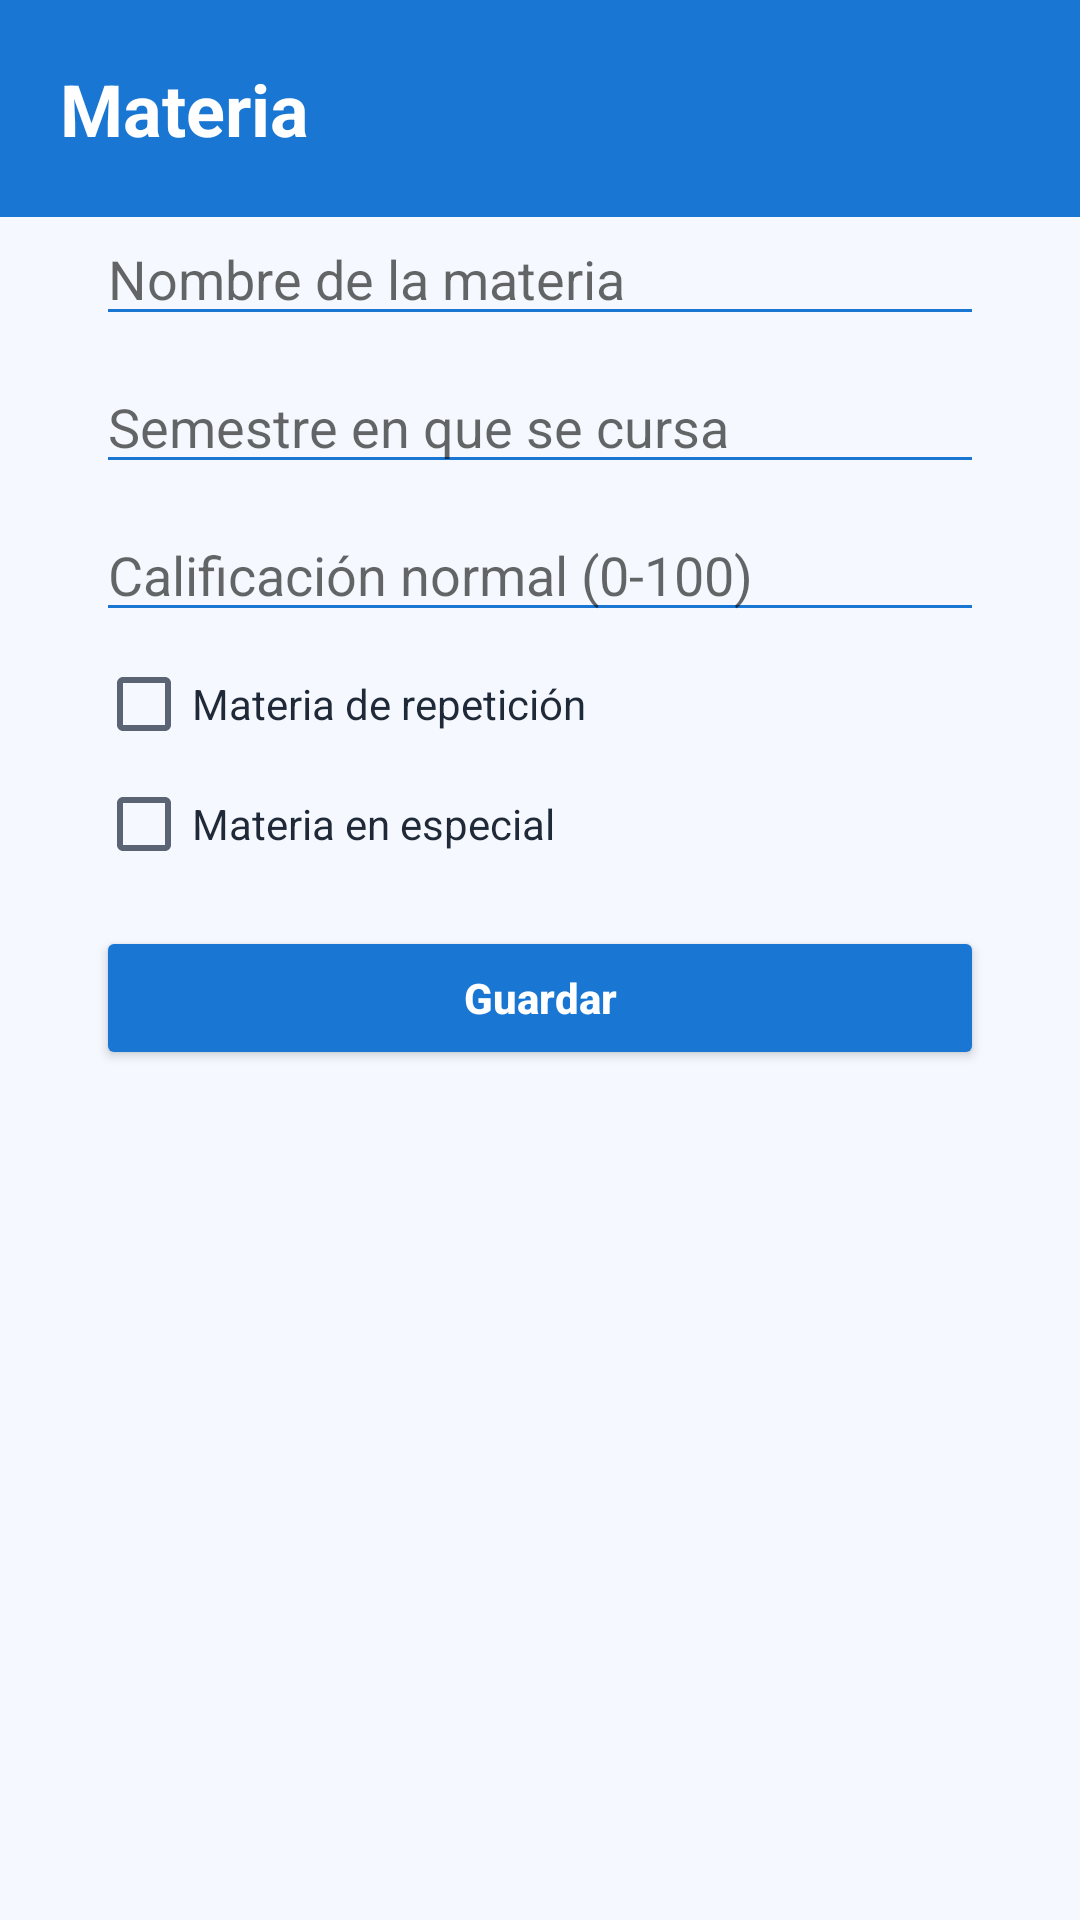

Layout XML and referenced resources for this Android screen:
<!-- AndroidManifest.xml: application theme Theme.MiCardex -->
<!-- res/layout/activity_materia.xml -->
<?xml version="1.0" encoding="utf-8"?>
<ScrollView xmlns:android="http://schemas.android.com/apk/res/android"
    android:layout_width="match_parent"
    android:layout_height="match_parent"
    android:background="@color/body_bg"
    android:fillViewport="true">

    <LinearLayout
        android:layout_width="match_parent"
        android:layout_height="wrap_content"
        android:orientation="vertical">

        <LinearLayout
            android:layout_width="match_parent"
            android:layout_height="wrap_content"
            android:background="@color/blue_primary"
            android:orientation="vertical"
            android:padding="20dp">

            <TextView
                android:layout_width="match_parent"
                android:layout_height="wrap_content"
                android:text="Materia"
                android:textColor="@android:color/white"
                android:textSize="24sp"
                android:textStyle="bold" />
        </LinearLayout>

        <LinearLayout
            android:layout_width="match_parent"
            android:layout_height="wrap_content"
            android:layout_marginLeft="16dp"
            android:layout_marginTop="-18dp"
            android:layout_marginRight="16dp"
            android:background="@drawable/card_surface"
            android:elevation="4dp"
            android:orientation="vertical"
            android:padding="16dp">

            <EditText
                android:id="@+id/etNombre"
                android:layout_width="match_parent"
                android:layout_height="wrap_content"
                android:backgroundTint="@color/blue_primary"
                android:hint="Nombre de la materia"
                android:inputType="textCapWords" />

            <EditText
                android:id="@+id/etSemestre"
                android:layout_width="match_parent"
                android:layout_height="wrap_content"
                android:layout_marginTop="8dp"
                android:backgroundTint="@color/blue_primary"
                android:hint="Semestre en que se cursa"
                android:inputType="number"
                android:maxLength="2" />

            <EditText
                android:id="@+id/etNormal"
                android:layout_width="match_parent"
                android:layout_height="wrap_content"
                android:layout_marginTop="8dp"
                android:backgroundTint="@color/blue_primary"
                android:hint="Calificación normal (0-100)"
                android:inputType="numberDecimal" />

            <CheckBox
                android:id="@+id/cbRepeticion"
                android:layout_width="wrap_content"
                android:layout_height="wrap_content"
                android:layout_marginTop="8dp"
                android:text="Materia de repetición"
                android:textColor="@color/text_primary" />

            <EditText
                android:id="@+id/etRepeticion"
                android:layout_width="match_parent"
                android:layout_height="wrap_content"
                android:backgroundTint="@color/blue_primary"
                android:hint="Calificación de repetición (0-100)"
                android:inputType="numberDecimal"
                android:visibility="gone" />

            <CheckBox
                android:id="@+id/cbEspecial"
                android:layout_width="wrap_content"
                android:layout_height="wrap_content"
                android:layout_marginTop="8dp"
                android:text="Materia en especial"
                android:textColor="@color/text_primary" />

            <EditText
                android:id="@+id/etEspecial"
                android:layout_width="match_parent"
                android:layout_height="wrap_content"
                android:backgroundTint="@color/blue_primary"
                android:hint="Calificación en especial (0-100)"
                android:inputType="numberDecimal"
                android:visibility="gone" />

            <Button
                android:id="@+id/btnGuardar"
                android:layout_width="match_parent"
                android:layout_height="48dp"
                android:layout_marginTop="18dp"
                android:backgroundTint="@color/blue_primary"
                android:text="Guardar"
                android:textAllCaps="false"
                android:textColor="@android:color/white"
                android:textStyle="bold" />
        </LinearLayout>
    </LinearLayout>
</ScrollView>
<!-- resources referenced by this layout -->
<resources>
  <color name="blue_primary">#1976D2</color>
  <color name="body_bg">#F5F9FF</color>
  <color name="text_primary">#1F2937</color>
  <style name="Theme.MiCardex" parent="Theme.AppCompat.Light.DarkActionBar">
          <item name="colorPrimary">@color/blue_primary</item>
          <item name="colorPrimaryDark">@color/blue_dark</item>
          <item name="colorAccent">@color/blue_primary</item>
          <item name="android:windowBackground">@color/body_bg</item>
          <item name="android:textColorPrimary">@color/text_primary</item>
          <item name="android:textColorSecondary">@color/text_secondary</item>
      </style>
  <color name="blue_dark">#0D47A1</color>
  <color name="text_secondary">#5B6475</color>
</resources>
